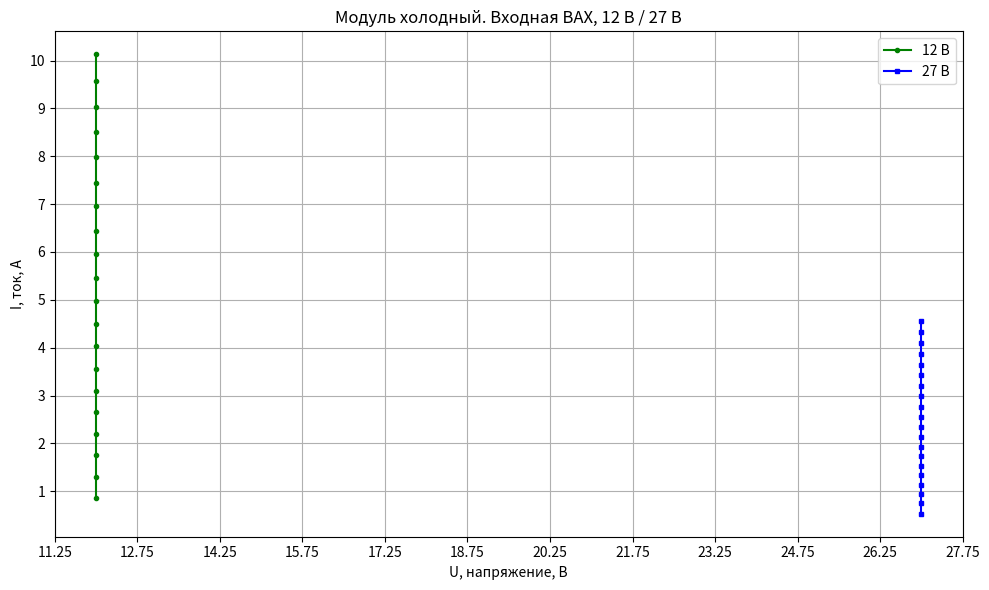
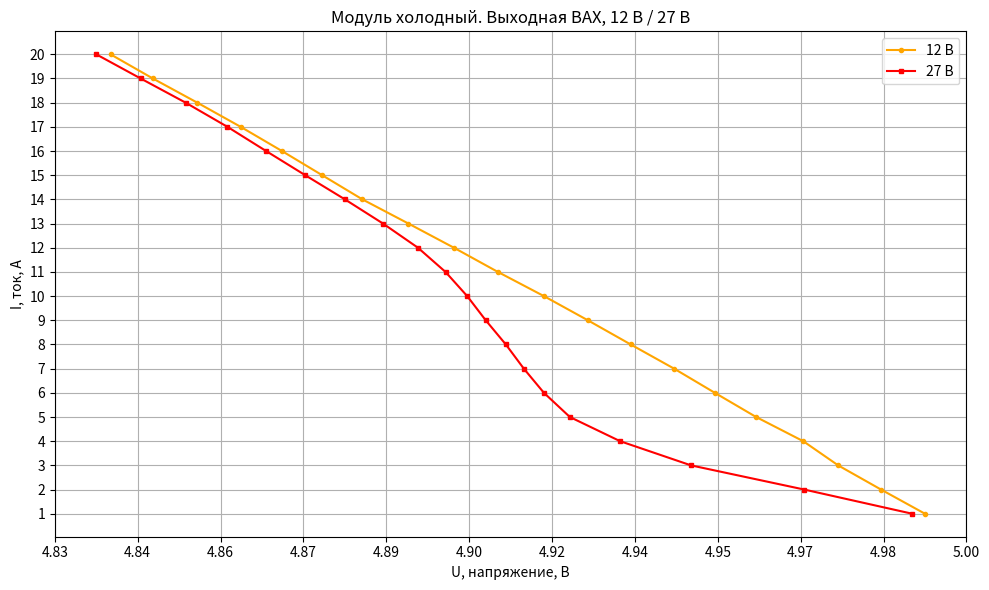
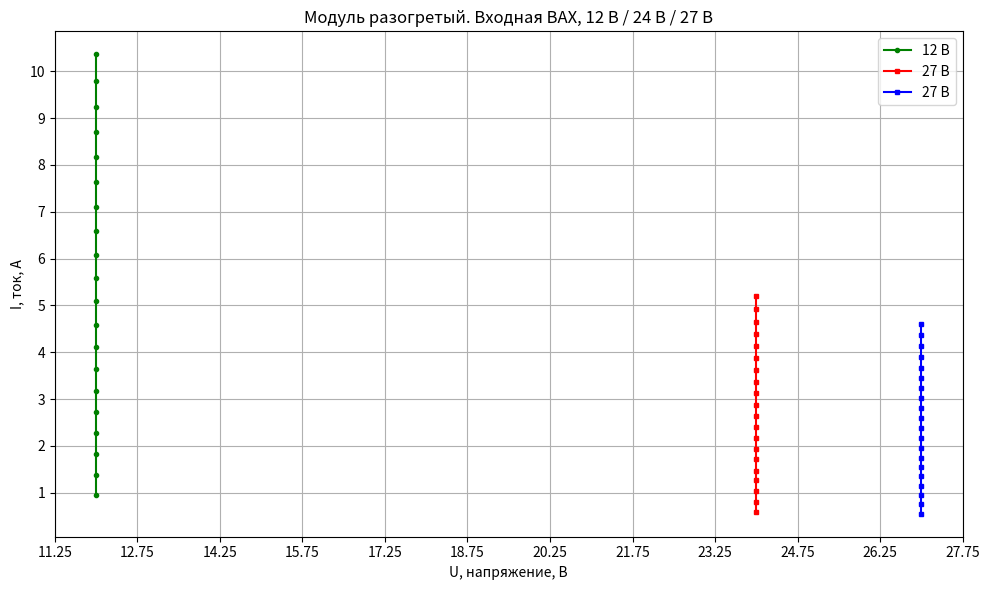
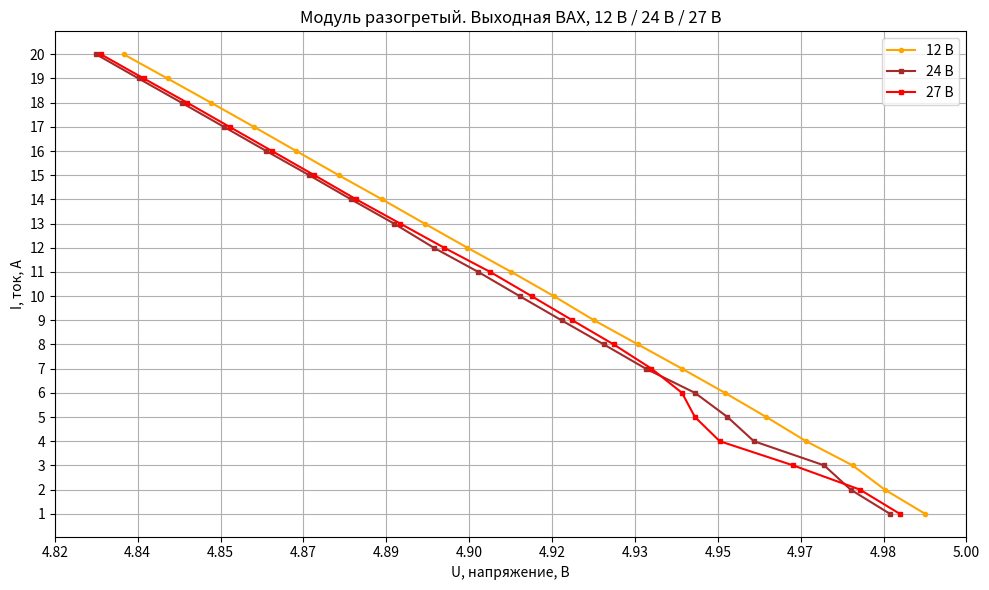
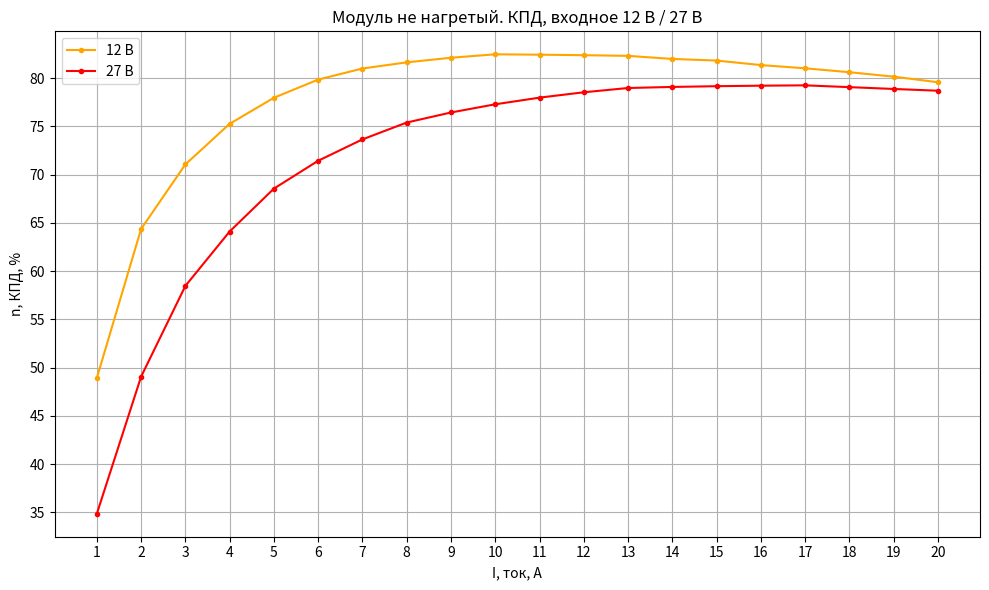
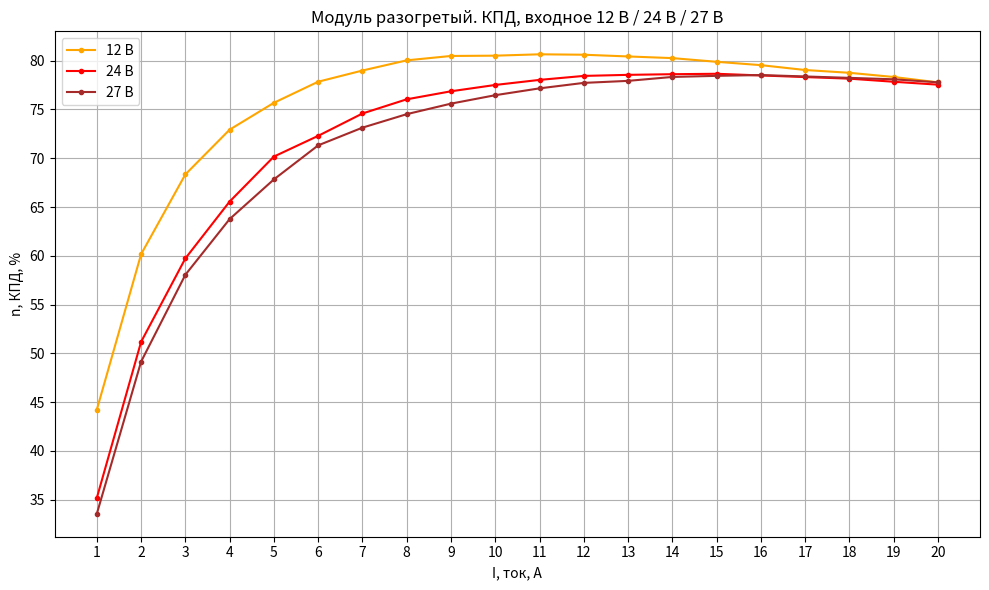

Write Python code to recreate these figures, in order.
# -*- coding: utf-8 -*-

# Модуль плохой
import matplotlib.pyplot as plt
import numpy as np
from matplotlib.ticker import LinearLocator,FormatStrFormatter,MultipleLocator
from scipy.interpolate import make_interp_spline
# МДМ холодный
# 12 В на входе
u_in_12_c = np.array([12]*20)
i_in_12_c = np.array([0.85, 1.29, 1.75, 2.2, 2.65, 3.1, 3.56, 4.03, 4.5, 4.97, 5.46, 5.95, 6.44, 6.95, 7.45, 7.98, 8.5, 9.03, 9.57, 10.13])
u_out_12_c = np.array([4.99, 4.9817, 4.9736, 4.9670, 4.9581, 4.9503, 4.9426, 4.9344, 4.9263, 4.9180, 4.9093, 4.9010, 4.8924, 4.8837, 4.8761, 4.8685, 4.8607, 4.8525, 4.8441, 4.8361])
i_out_12_c = np.array([x+1 for x in range(0,20)])
print(i_out_12_c)

# x_smooth = np.linspace(u_out_12_c.min(), u_out_12_c.max(), 300)
# spl = make_interp_spline(u_out_12_c, i_out_12_c, k=3)  # k=3 — кубический сплайн
# y_smooth = spl(x_smooth)
# y_smooth = np.interp(x_smooth, u_out_12_c, i_out_12_c)

# 27 В на входе
u_in_27_c = [27]*20
# i_in_27_c = [0.35, 0.53, 0.75, 0.94, 1.14, 1.33, 1.53, 1.73, 1.93, 2.14, 2.35, 2.56, 2.77, 2.98, 3.2, 3.42, 3.64, 3.86, 4.09, 4.32, 4.55]
i_in_27_c = [0.53, 0.75, 0.94, 1.14, 1.33, 1.53, 1.73, 1.93, 2.14, 2.35, 2.56, 2.77, 2.98, 3.2, 3.42, 3.64, 3.86, 4.09, 4.32, 4.55]
# u_out_27_c = [4.9957, 4.9876, 4.9672, 4.9458, 4.9324, 4.9229, 4.9180, 4.9142, 4.9108, 4.9070, 4.9035, 4.8994, 4.8942, 4.8876, 4.8804, 4.8729, 4.8655, 4.8582, 4.8503, 4.8418, 4.8334]
u_out_27_c = [4.9876, 4.9672, 4.9458, 4.9324, 4.9229, 4.9180, 4.9142, 4.9108, 4.9070, 4.9035, 4.8994, 4.8942, 4.8876, 4.8804, 4.8729, 4.8655, 4.8582, 4.8503, 4.8418, 4.8334]
i_out_27_c = [x+1 for x in range(0,20)]
print(len(i_in_27_c),len(u_out_27_c))

# МДМ теплый, нагрели 10 минут при нагрузке 3 А
# 12 В на входе
u_in_12_h = [12]*20
i_in_12_h = [0.94, 1.38, 1.82, 2.27, 2.73, 3.18, 3.65, 4.11, 4.59, 5.09, 5.58, 6.08, 6.59, 7.1, 7.63, 8.16, 8.71, 9.24, 9.79, 10.36]
u_out_12_h = [4.9895, 4.9817, 4.9755, 4.9665, 4.9588, 4.9508, 4.9425, 4.9340, 4.9255, 4.9177, 4.9095, 4.9010, 4.8927, 4.8845, 4.8761, 4.8679, 4.8597, 4.8514, 4.8430, 4.8345]
i_out_12_h = [x+1 for x in range(0,20)]

# 27 В на входе
u_in_27_h = [27]*20
i_in_27_h = [0.55, 0.75, 0.95, 1.15, 1.35, 1.54, 1.75, 1.96, 2.17, 2.38, 2.59, 2.8, 3.02, 3.23, 3.45, 3.67, 3.9, 4.13, 4.36, 4.6]
u_out_27_h = [4.9846, 4.9769, 4.9640, 4.9498, 4.9450, 4.9425, 4.9366, 4.9293, 4.9213, 4.9134, 4.9054, 4.8965, 4.8880, 4.8795, 4.8714, 4.8632, 4.8550, 4.8468, 4.8384, 4.8301]
i_out_27_h = [x+1 for x in range(0,20)]

# 24 В на входе
u_in_24_h = [24]*20
i_in_24_h = [0.59, 0.81, 1.04, 1.26, 1.47, 1.71, 1.93, 2.16, 2.4, 2.64, 2.88, 3.12, 3.37, 3.62, 3.87, 4.13, 4.39, 4.65, 4.92, 5.19]
u_out_24_h = [4.9827, 4.9751, 4.9700, 4.9564, 4.9513, 4.9450, 4.9355, 4.9274, 4.9192, 4.9111, 4.9031, 4.8945, 4.8868, 4.8785, 4.8704, 4.8621, 4.8539, 4.8457, 4.8374, 4.8292]
i_out_24_h = [x+1 for x in range(0,20)]
#
# def make_plot(x, y, color, title):
#     fig, ax = plt.subplots(figsize=(8, 6))
#     ax.plot(x, y, color=color, linewidth=2, marker='o')
#     ax.set_title(title)
#     ax.set_xlabel('U, напряжение')
#     ax.set_ylabel('I, ток', rotation=0)
#     ax.yaxis.set_major_locator(LinearLocator(16))
#     ax.xaxis.set_major_locator(LinearLocator(12))
#     ax.xaxis.set_major_formatter(FormatStrFormatter('%.2f'))
#     ax.grid(True, axis='both')
#     plt.tight_layout()
#     return fig
#
# make_plot(u_in_12_c,  i_in_12_c,  'green',  'Модуль не нагретый. Входная ВАХ, 12 В')
# make_plot(u_out_12_c, i_out_12_c, 'orange', 'Модуль не нагретый. Выходная ВАХ, 12 В')
# make_plot(u_in_27_c,  i_in_27_c,  'blue',   'Модуль не нагретый. Входная ВАХ, 27 В')
# make_plot(u_out_27_c, i_out_27_c, 'red',    'Модуль не нагретый. Выходная ВАХ, 27 В')
# make_plot(u_in_12_h,  i_in_12_h,  'green',  'Модуль нагретый. Входная ВАХ, 12 В')
# make_plot(u_out_12_h, i_out_12_h, 'orange', 'Модуль нагретый. Выходная ВАХ, 12 В')
# make_plot(u_in_27_h,  i_in_27_h,  'blue',   'Модуль нагретый. Входная ВАХ, 27 В')
# make_plot(u_out_27_h, i_out_27_h, 'red',    'Модуль нагретый. Выходная ВАХ, 27 В')
# make_plot(u_in_24_h,  i_in_24_h,  'blue',   'Модуль нагретый. Входная ВАХ, 24 В')
# make_plot(u_out_24_h, i_out_24_h, 'red',    'Модуль нагретый. Выходная ВАХ, 24 В')
# plt.show()

# fig, (ax1, ax2) = plt.subplots(1, 2, figsize=(15, 6))
#
# # Входные ВАХ — все напряжения на одном графике
# for x, y, color, marker, label in [
#     (u_in_12_c, i_in_12_c, 'green',  'o', '12 В'),
#     (u_in_27_c, i_in_27_c, 'blue',   's', '27 В'),
#     # (u_in_48_c, i_in_48_c, 'purple', '^', '48 В'),
# ]:
#     ax1.plot(x, y, color=color, linewidth=2, marker=marker, label=label, markersize=3)
#
# # Выходные ВАХ
# for x, y, color, marker, label in [
#     (u_out_12_c, i_out_12_c, 'orange', 'o', '12 В'),
#     (u_out_27_c, i_out_27_c, 'red',    's', '27 В'),
#     # (u_out_48_c, i_out_48_c, 'brown',  '^', '48 В'),
# ]:
#     ax2.plot(x, y, color=color, linewidth=2, marker=marker, label=label,markersize=3)
#
# ax1.set_title('Входная ВАХ')
# ax1.set_xlabel('U, напряжение')
# ax1.set_ylabel('I, ток', rotation=0)
# ax1.legend()
#
# ax2.set_title('Выходная ВАХ')
# ax2.set_xlabel('U, напряжение')
# ax2.set_ylabel('I, ток', rotation=0)
# ax2.legend()
#
# for ax in (ax1, ax2):
#     ax.yaxis.set_major_locator(LinearLocator(16))
#     ax.xaxis.set_major_locator(LinearLocator(12))
#     # ax.xaxis.set_major_formatter(fmt)
#     ax.xaxis.set_major_formatter(FormatStrFormatter('%.2f'))
#     ax.grid(True, axis='both')
#
# plt.tight_layout()
# plt.show()

# import matplotlib.pyplot as plt
# from matplotlib.ticker import LinearLocator, FormatStrFormatter
#
# fig, axes = plt.subplots(2, 2, figsize=(10, 7))
# axes = axes.flatten()
#
# N_Y = 16
# N_X = 12
# fmt = FormatStrFormatter('%.2f')
#
# # Каждый элемент: (заголовок, [(x, y, color, marker, label), ...])
# plots = [
#     (
#         'Входная ВАХ',
#         [
#             (u_in_12_c, i_in_12_c, 'green', 'o', '12 В'),
#             (u_in_27_c, i_in_27_c, 'blue', 's', '27 В'),
#         ]
#     ),
#     (
#         'Выходная ВАХ',
#         [
#             (u_out_12_c, i_out_12_c, 'orange', 'o', '12 В'),
#             (u_out_27_c, i_out_27_c, 'red', 's', '27 В'),
#         ]
#     ),
#     (
#         'Входная ВАХ (вариант 2)',  # замените на свои данные
#         [
#             (u_in_12_h, i_in_12_h, 'green', '^', '12 В'),
#             (u_in_24_h ,i_in_24_h, 'red', 'D', '24 В'),
#             (u_in_27_h ,i_in_27_h, 'blue', 'D', '27 В'),
#         ]
#     ),
#     (
#         'Выходная ВАХ (вариант 2)',  # замените на свои данные
#         [
#             (u_out_12_h, i_out_12_h, 'orange', '^', '12 В'),
#             (u_out_24_h, i_out_24_h, 'brown', 'D', '24 В'),
#             (u_out_27_h, i_out_27_h, 'red', 'D', '27 В'),
#         ]
#     ),
# ]
#
# for ax, (title, lines) in zip(axes, plots):
#     for x, y, color, marker, label in lines:
#         ax.plot(x, y, color=color, linewidth=2, marker=marker, label=label,markersize=3)
#
#     ax.set_title(title)
#     ax.set_xlabel('U, напряжение')
#     ax.set_ylabel('I, ток', rotation=0)
#     ax.legend()
#     ax.yaxis.set_major_locator(LinearLocator(N_Y))
#     ax.xaxis.set_major_locator(LinearLocator(N_X))
#     ax.xaxis.set_major_formatter(fmt)
#     ax.grid(True, axis='both')
#
# plt.tight_layout()
# plt.show()


# import matplotlib.pyplot as plt
# from matplotlib.ticker import LinearLocator, FormatStrFormatter
#
# N_Y = 16
# N_X = 12
# fmt = FormatStrFormatter('%.2f')
#
# # ==========================================
# # ФИГУРА 1: Входные ВАХ (12 В и 27 В)
# # ==========================================
# fig1, ax1 = plt.subplots(figsize=(10, 6))
# fig1.canvas.manager.set_window_title('Входная ВАХ')
#
# ax1.plot(u_in_12_c, i_in_12_c, color='green', linewidth=1.5, marker='o', markersize=3, label='12 В')
# ax1.plot(u_in_27_c, i_in_27_c, color='blue',  linewidth=1.5, marker='s', markersize=3, label='27 В')
#
# ax1.set_title('Плохой модуль. Холодный старт. Входная ВАХ')
# ax1.set_xlabel('U, напряжение')
# ax1.set_ylabel('I, ток', rotation=0)
# ax1.legend()
# ax1.yaxis.set_major_locator(LinearLocator(N_Y))
# ax1.xaxis.set_major_locator(LinearLocator(N_X))
# ax1.xaxis.set_major_formatter(fmt)
# ax1.grid(True, axis='both')
# fig1.tight_layout()
#
# # ==========================================
# # ФИГУРА 2: Выходные ВАХ (12 В и 27 В)
# # ==========================================
# fig2, ax2 = plt.subplots(figsize=(10, 6))
# fig2.canvas.manager.set_window_title('Выходная ВАХ')
#
# ax2.plot(u_out_12_c, i_out_12_c, color='orange', linewidth=1.5, marker='o', markersize=3, label='12 В')
# ax2.plot(u_out_27_c, i_out_27_c, color='red',    linewidth=1.5, marker='s', markersize=3, label='27 В')
#
# ax2.set_title('Плохой модуль. Холодный старт. Выходная ВАХ')
# ax2.set_xlabel('U, напряжение')
# ax2.set_ylabel('I, ток', rotation=0)
# ax2.legend()
# ax2.yaxis.set_major_locator(LinearLocator(N_Y))
# ax2.xaxis.set_major_locator(LinearLocator(N_X))
# ax2.xaxis.set_major_formatter(fmt)
# ax2.grid(True, axis='both')
# fig2.tight_layout()
#
# # Показываем оба окна одновременно
# plt.show()


import matplotlib.pyplot as plt
from matplotlib.ticker import LinearLocator, FormatStrFormatter


def plot_many_figures(figures_config, step_X = None, step_Y =None,
                      N_Y=16, N_X=12, nmb_divis=2,
                      markersize=3, linewidth=1.5,
                      xlabel='U, напряжение, В', ylabel='I, ток, А',
                      show=True):
    fmt = FormatStrFormatter(f'%.{nmb_divis}f')
    created_figs = []

    for cfg in figures_config:
        fig, ax = plt.subplots(figsize=(10, 6))
        fig.canvas.manager.set_window_title(cfg['title'])

        for x, y, color, marker, label in cfg['lines']:
            ax.plot(x, y, color=color, linewidth=linewidth,
                    marker=marker, markersize=markersize, label=label)

        ax.set_title(cfg['title'])
        ax.set_xlabel(xlabel)
        ax.set_ylabel(ylabel, rotation=90)
        ax.legend()
        if step_X is not None:
            ax.xaxis.set_major_locator(MultipleLocator(step_X))
        else:
            ax.xaxis.set_major_locator(LinearLocator(N_X))
        if step_Y is not None:
            ax.yaxis.set_major_locator(MultipleLocator(step_Y))
        else:
            ax.yaxis.set_major_locator(LinearLocator(N_Y))
        ax.xaxis.set_major_formatter(fmt)
        ax.grid(True, axis='both')
        fig.tight_layout()

        created_figs.append(fig)

    if show:
        plt.show()

    return created_figs



figures = [
    {
        'title': 'Модуль холодный. Входная ВАХ, 12 В / 27 В',
        'lines': [
            (u_in_12_c,  i_in_12_c,  'green',  'o', '12 В'),
            (u_in_27_c,  i_in_27_c,  'blue',   's', '27 В'),
        ]
    },
    {
        'title': 'Модуль холодный. Выходная ВАХ, 12 В / 27 В',
        'lines': [
            (u_out_12_c, i_out_12_c, 'orange', 'o', '12 В'),
            (u_out_27_c, i_out_27_c, 'red',    's', '27 В'),
        ]
    },
    {
        'title': 'Модуль разогретый. Входная ВАХ, 12 В / 24 В / 27 В',
        'lines': [
            (u_in_12_h,  i_in_12_h,  'green',  'o', '12 В'),
            (u_in_24_h,  i_in_24_h,  'red',   's', '27 В'),
            (u_in_27_h, i_in_27_h, 'blue', 's', '27 В'),
        ]
    },
    {
        'title': 'Модуль разогретый. Выходная ВАХ, 12 В / 24 В / 27 В',
        'lines': [
            (u_out_12_h, i_out_12_h, 'orange', 'o', '12 В'),
            (u_out_24_h, i_out_24_h, 'brown',  's', '24 В'),
            (u_out_27_h, i_out_27_h, 'red', 's', '27 В'),

        ]
    },
]

figs = plot_many_figures(figures,step_Y=1)

# Подсчет КПД
n_12_c = []
n_27_c = []
n_12_h = []
n_24_h = []
n_27_h = []
for i in range(0,20):
    n_12_c.append((i_out_12_c[i] * u_out_12_c[i] / (i_in_12_c[i] * u_in_12_c[i]))*100)
    n_27_c.append((i_out_27_c[i] * u_out_27_c[i] / (i_in_27_c[i] * u_in_27_c[i]))*100)
    n_12_h.append((i_out_12_h[i] * u_out_12_h[i] / (i_in_12_h[i] * u_in_12_h[i])) * 100)
    n_24_h.append((i_out_24_h[i] * u_out_24_h[i] / (i_in_24_h[i] * u_in_24_h[i])) * 100)
    n_27_h.append((i_out_27_h[i] * u_out_27_h[i] / (i_in_27_h[i] * u_in_27_h[i])) * 100)

figures = [

    {
        'title': 'Модуль не нагретый. КПД, входное 12 В / 27 В',
        'lines': [
            (i_out_12_c, n_12_c, 'orange', 'o', '12 В'),
            (i_out_27_c, n_27_c, 'red', 'o', '27 В'),

        ]
    },
    {
        'title': 'Модуль разогретый. КПД, входное 12 В / 24 В / 27 В',
        'lines': [
            (i_out_12_h, n_12_h, 'orange', 'o', '12 В'),
            (i_out_24_h, n_24_h, 'red', 'o', '24 В'),
            (i_out_27_h, n_27_h, 'brown', 'o', '27 В'),

        ]
    },

]

figs = plot_many_figures(figures, step_X= 1, step_Y=5,ylabel= "n, КПД, %",xlabel= 'I, ток, А', nmb_divis=0)
